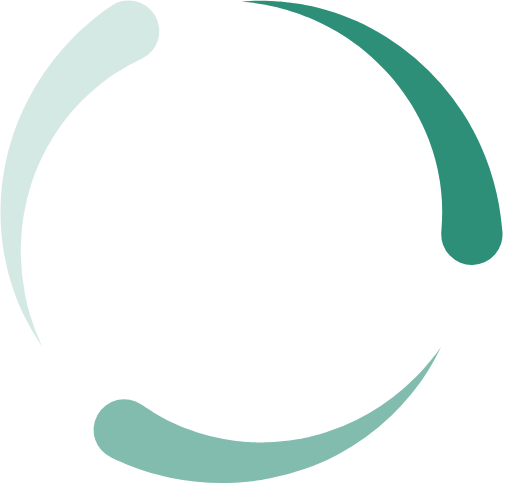
t = 0.00 s
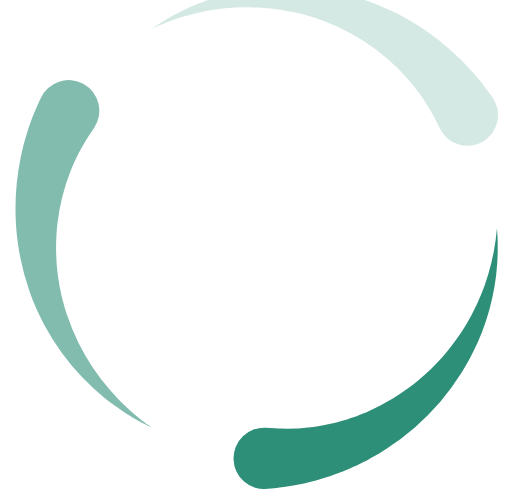
t = 0.20 s
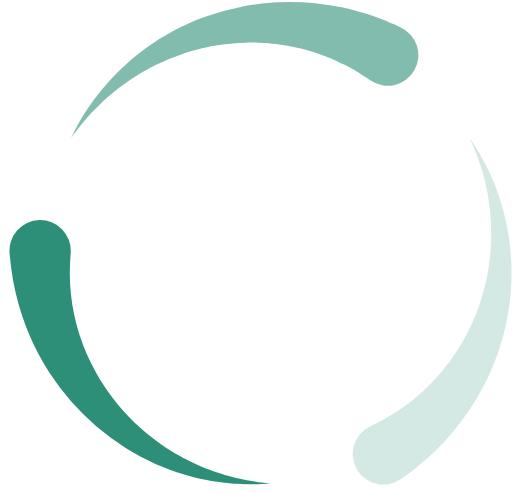
t = 0.40 s
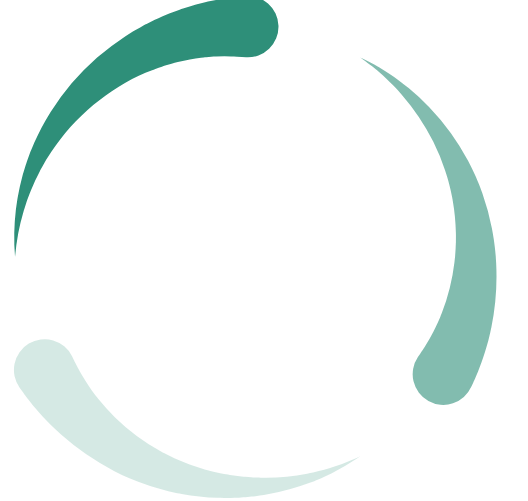
t = 0.60 s

The animated SVG that drew these frames (rendered in a browser with its animation timeline set to each time). Animation: 1 SMIL element (animateTransform=1); one cycle of 0.80 s, repeats indefinitely.

<?xml version="1.0" standalone="no"?>
<!DOCTYPE svg PUBLIC "-//W3C//DTD SVG 1.1//EN" "http://www.w3.org/Graphics/SVG/1.1/DTD/svg11.dtd">
<svg t="1689239132033" class="icon" viewBox="0 0 1080 1024" version="1.1"
    xmlns="http://www.w3.org/2000/svg" p-id="35942" xmlns:xlink="http://www.w3.org/1999/xlink"
    width="67.5" height="64">
    <animateTransform
        attributeName="transform"
        attributeType="XML"
        type="rotate"
        from="0 0 0"
        to="360 0 0"
        dur="0.8s"
        repeatCount="indefinite"
    />
    <path
        d="M227.783111 165.319111c5.973333-4.096 11.548444-8.078222 17.009778-11.491555 5.347556-3.527111 10.524444-6.542222 15.246222-9.443556l6.940445-3.982222 6.257777-3.470222 2.844445-1.479112 2.616889-1.308444 4.721777-2.446222 2.104889-1.080889 2.389334-1.137778 4.209777-2.104889 7.736889-3.754666A64.739556 64.739556 0 1 0 233.415111 12.970667l-6.940444 5.063111-3.811556 2.730666-2.275555 1.592889-2.787556 2.104889-6.257778 4.664889-3.413333 2.616889a35856.668444 35856.668444 0 0 1-10.808889 8.533333c-2.503111 2.104889-5.176889 4.152889-7.850667 6.542223-5.347556 4.608-11.207111 9.557333-17.123555 15.189333-6.087111 5.404444-12.231111 11.605333-18.773334 17.976889-6.257778 6.599111-12.913778 13.425778-19.512888 20.992a541.639111 541.639111 0 0 0-76.060445 111.104c-11.377778 22.243556-21.219556 45.283556-29.354667 68.949333-1.137778 3.015111-2.048 6.030222-3.015111 9.102222l-2.844444 9.102223c-1.877333 6.087111-3.584 12.288-5.290667 18.432l-2.275555 9.329777c-0.739556 3.128889-1.592889 6.200889-2.218667 9.329778l-1.991111 9.386667-0.967111 4.664889-0.853334 4.721777c-4.551111 24.860444-7.281778 50.005333-8.135111 75.264-0.341333 6.200889-0.284444 12.344889-0.284444 18.488889v4.551111l0.056889 4.608 0.284444 9.102223 0.113778 4.551111 0.284444 4.494222 0.568889 8.931556 0.341334 4.778666 0.398222 4.266667 0.853333 8.362667 0.455111 4.209777 0.568889 4.437334 1.137778 8.704 0.568889 4.323555 0.682667 4.209778 1.422222 8.305778a507.676444 507.676444 0 0 0 24.291555 88.746666l2.446223 6.428445 1.137777 3.072 1.308445 3.072 4.949333 11.776c3.527111 7.566222 6.656 14.791111 10.069333 21.333333a487.822222 487.822222 0 0 0 31.402667 54.044445l4.835556 7.111111-3.584-7.850667a471.893333 471.893333 0 0 1-21.617778-57.685333c-2.161778-6.826667-3.982222-14.336-6.144-22.072889l-2.844445-12.060445-0.682666-3.072-0.568889-3.185777-1.308445-6.371556a472.746667 472.746667 0 0 1-8.590222-86.584889V521.671111L43.633778 517.688889l0.284444-7.793778 0.170667-3.925333 0.284444-4.152889 0.853334-12.629333v-0.284445 0.113778l0.113777-0.568889 0.056889-0.967111 0.227556-2.048 0.853333-8.135111 0.455111-4.096 0.568889-4.096 1.137778-8.192 0.568889-4.096 0.739555-4.096c1.024-5.461333 1.877333-10.922667 3.072-16.384 4.551111-21.959111 10.695111-43.52 18.375112-64.568889l1.422222-3.982222 1.536-3.868445 3.072-7.736889c0.967111-2.616889 2.161778-5.12 3.242666-7.68l3.299556-7.623111c2.389333-5.006222 4.721778-10.012444 7.168-14.904889l3.754667-7.281777c1.251556-2.446222 2.446222-4.835556 3.811555-7.224889A445.724444 445.724444 0 0 1 171.121778 213.902222c12.117333-12.344889 24.974222-23.893333 38.456889-34.702222 6.200889-5.12 12.401778-9.557333 18.204444-13.880889z"
        fill="#2E8F79" opacity=".2" p-id="35943"></path>
    <path
        d="M1060.181333 487.594667l-0.967111-8.533334-1.137778-10.24-0.682666-6.599111-1.251556-8.760889-3.015111-20.366222-4.551111-22.471111c-0.796444-3.982222-1.934222-8.078222-3.015111-12.288l-3.299556-12.913778c-0.568889-2.218667-1.137778-4.437333-1.820444-6.656l-2.104889-6.826666-4.380444-13.994667-1.137778-3.584-1.251556-3.584-2.673778-7.224889c-1.820444-4.835556-3.584-9.784889-5.518222-14.791111l-6.371555-15.075556-3.299556-7.623111-3.584-7.68-7.566222-15.416889a65.536 65.536 0 0 0-1.991111-3.868444l-2.104889-3.868445-4.266667-7.736888-4.266666-7.850667c-1.479111-2.616889-3.128889-5.12-4.664889-7.68l-9.557334-15.530667a577.422222 577.422222 0 0 0-45.169777-59.847111 573.553778 573.553778 0 0 0-54.385778-53.816889 567.352889 567.352889 0 0 0-60.984889-44.714666c-21.105778-13.084444-42.666667-24.348444-64-34.019556l-16.042667-6.656c-2.616889-1.080889-5.233778-2.275556-7.907555-3.185778l-7.964445-2.844444-7.850666-2.844445-3.868445-1.365333a57.457778 57.457778 0 0 0-3.868444-1.308444l-15.473778-4.664889c-2.56-0.739556-5.006222-1.592889-7.566222-2.275556L673.052444 17.066667l-14.677333-3.640889-14.336-2.844445-6.940444-1.365333-3.413334-0.682667-3.413333-0.512-13.368889-1.934222-6.371555-0.910222c-2.104889-0.284444-4.266667-0.398222-6.314667-0.625778l-12.060445-1.137778c-3.982222-0.398222-7.736889-0.796444-11.377777-0.910222L560.071111 1.592889 542.606222 1.706667h-7.395555l-6.599111 0.398222-10.353778 0.625778-8.533334 0.512 8.533334 0.967111 10.24 1.137778 6.485333 0.682666 7.281778 1.194667 17.009778 2.787555 19.740444 4.209778c3.527111 0.682667 7.111111 1.706667 10.808889 2.730667l11.377778 3.072c1.934222 0.568889 3.925333 0.967111 5.859555 1.592889l5.973334 1.934222 12.288 3.982222 3.185777 1.024 3.128889 1.194667 6.314667 2.389333c4.266667 1.649778 8.647111 3.242667 13.027556 5.006222l13.141333 5.745778 6.712889 2.958222c2.275556 0.967111 4.437333 2.161778 6.656 3.242667l13.539555 6.769778c1.137778 0.568889 2.275556 1.137778 3.413334 1.820444l3.356444 1.877334 6.826667 3.811555 6.826666 3.811556c2.275556 1.308444 4.437333 2.844444 6.712889 4.209778l13.539556 8.533333c17.806222 12.060444 35.441778 25.429333 52.110222 40.220444 16.611556 15.018667 32.199111 31.175111 46.705778 48.241778 14.051556 17.066667 26.908444 35.100444 38.570667 53.873778 11.264 18.602667 20.878222 37.603556 29.127111 56.32l5.632 14.051555c0.910222 2.275556 1.877333 4.551111 2.730666 6.940445l2.389334 6.940444 2.332444 6.883556 1.194667 3.413333 1.137778 3.413334 3.868444 13.482666c0.568889 2.275556 1.308444 4.437333 1.877333 6.656l1.536 6.599111 3.072 12.8 2.275556 12.515556 1.137778 6.087111 0.568889 2.958222 0.398222 3.015111 1.479111 11.605334 0.796444 5.575111c0.227556 1.820444 0.284444 3.640889 0.455111 5.461333l0.853334 10.524445c0.284444 3.413333 0.625778 6.712889 0.625778 9.898666l0.568888 17.976889-0.341333 14.108445-0.113778 6.030222-0.398222 6.428444-0.568889 10.353778-0.568889 8.533333a64.739556 64.739556 0 1 0 128.967111-3.242666h0.056889z"
        fill="#2E8F79" p-id="35944"></path>
    <path
        d="M910.961778 758.556444l-5.233778 6.314667c-1.877333 2.275556-3.697778 4.551111-5.802667 6.883556-4.152889 4.721778-8.533333 9.841778-13.596444 15.018666-4.835556 5.347556-10.353778 10.695111-16.042667 16.327111-5.859556 5.518222-11.946667 11.377778-18.659555 17.066667a477.013333 477.013333 0 0 1-98.531556 65.991111 463.644444 463.644444 0 0 1-60.871111 25.144889c-2.616889 0.967111-5.290667 1.706667-7.964444 2.56l-8.021334 2.446222c-5.404444 1.536-10.808889 2.958222-16.213333 4.380445l-8.192 1.934222c-2.730667 0.568889-5.404444 1.308444-8.192 1.820444l-8.248889 1.649778-4.096 0.796445-4.152889 0.682666c-21.788444 3.754667-43.804444 5.916444-65.934222 6.428445-5.404444 0.227556-10.808889 0.056889-16.156445 0.056889H541.013333c-1.308444 0-2.56-0.113778-3.868444-0.170667l-7.566222-0.341333-3.811556-0.170667-4.266667-0.284444-8.533333-0.568889-2.161778-0.170667H509.724444l-0.568888-0.113778h0.568888-0.284444l-3.868444-0.455111-7.68-0.853333a437.248 437.248 0 0 1-106.780445-26.624l-5.461333-2.218667-2.730667-1.024-2.616889-1.137778-10.24-4.494222c-6.485333-3.128889-12.743111-5.916444-18.375111-8.931555a424.106667 424.106667 0 0 1-28.842667-16.270223l-1.479111-0.853333a1167.587556 1167.587556 0 0 0-3.697777-2.446222l-4.437334-2.901334-1.991111-1.308444-2.161778-1.422222-3.868444-2.616889-7.168-4.835556a64.739556 64.739556 0 1 0-62.805333 112.696889l7.850666 3.584 4.266667 1.934222 2.56 1.137778 3.185778 1.365334 7.168 3.128888 3.982222 1.706667 2.048 0.853333 2.048 0.796445c10.979556 4.323556 24.348444 9.443556 39.992889 14.222222 7.736889 2.56 16.156444 4.778667 24.974222 7.281778l13.653333 3.299555 3.470223 0.853334 3.584 0.739555 7.281777 1.536a537.429333 537.429333 0 0 0 134.257778 10.126223l9.216-0.568889 4.608-0.284445h1.308445l0.512-0.056889 1.024-0.113777 2.161777-0.227556 8.533334-0.853333 4.266666-0.455111 4.835556-0.568889 9.671111-1.251556 4.892444-0.625778 4.664889-0.796444c6.257778-1.024 12.515556-1.934222 18.716445-3.299556a521.671111 521.671111 0 0 0 73.841778-20.081777l4.551111-1.592889 4.437333-1.706667 8.931556-3.413333c2.958222-1.080889 5.859556-2.389333 8.817777-3.584l8.704-3.697778c5.745778-2.673778 11.491556-5.233778 17.180445-7.964445l8.362666-4.209777c2.844444-1.422222 5.575111-2.787556 8.305778-4.266667a510.065778 510.065778 0 0 0 112.64-81.635556 501.76 501.76 0 0 0 40.391111-43.633777c5.859556-7.054222 11.093333-14.051556 16.099556-20.707556 4.835556-6.826667 9.443556-13.084444 13.425778-19.342222 4.209778-6.087111 7.736889-12.003556 11.093333-17.408 1.706667-2.673778 3.185778-5.404444 4.664889-7.907556l4.152889-7.224889a482.986667 482.986667 0 0 0 11.264-21.617777l3.811555-7.736889-5.063111 6.997333c-3.185778 4.551111-8.192 11.093333-14.620444 19.285333z"
        fill="#2E8F79" opacity=".6" p-id="35945"></path>
</svg>